Run: headless pygame with SDL's dummy video driver; simulated clock (each Clock.tick advances the game by its frame time, no real sleeping); random seed 0; keys injected as events and as key.get_pressed() state; no mouse input.
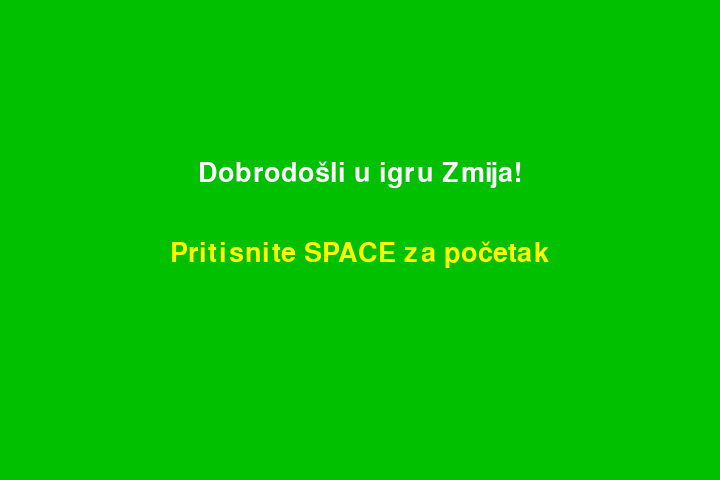
Frame 1 of 4 · flips 1–60 · no input
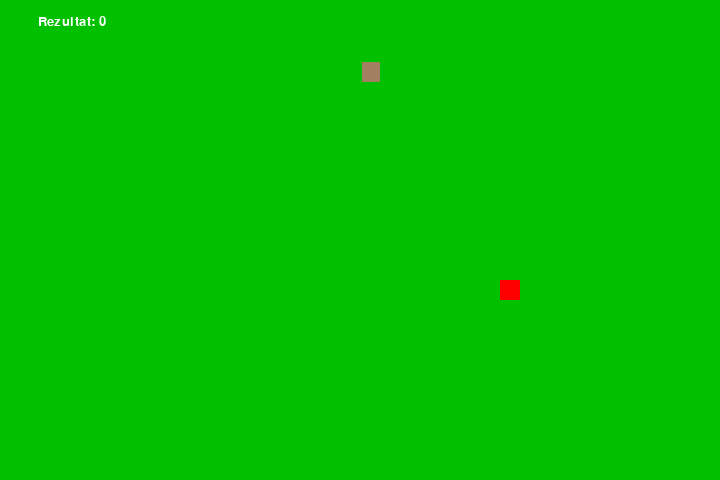
Frame 2 of 4 · flips 61–180 · tapped SPACE, RETURN · held RIGHT (→), D
Frame 3 of 4 · flips 181–300 · held DOWN (↓), S · screen unchanged from frame 2, image omitted
Frame 4 of 4 · flips 301–420 · held LEFT (←), A, UP (↑), W · screen unchanged from frame 3, image omitted

The pygame program that drew these frames:

import random
import sys

import pygame

speed = 15

# velicina prozora
# Dodat cu funkciju za prilagodjavanje rezolucije
frame_size_x = 720
frame_size_y = 480

check_errors = pygame.init()

if check_errors[1] > 0:
    print("Greska " + check_errors[1])
else:
    print("Igra uspjesno inicijalizirana")

# Inicijalizacija prozora igre
pygame.display.set_caption("Igra Zmija")
game_window = pygame.display.set_mode((frame_size_x, frame_size_y))


# boje
blue = pygame.Color(0, 0, 255)
yellow = pygame.Color(255, 255, 0)
red = pygame.Color(255, 0, 0)
green = pygame.Color(0, 192, 0)
cyan = pygame.Color(0, 255, 255)
white = pygame.Color(255, 255, 255)
brown = pygame.Color(160, 128, 96)

fps_controller = pygame.time.Clock()
# jedna zmijina velicina kruga
square_size = 20

paused = False


def init_vars():
    global head_pos, snake_body, food_pos, food_spawn, score, direction
    direction = "RIGHT"
    head_pos = [120, 60]
    snake_body = [[120, 60]]
    food_pos = [
        random.randrange(1, (frame_size_x // square_size)) * square_size,
        random.randrange(1, (frame_size_y // square_size)) * square_size,
    ]
    food_spawn = True
    score = 0


init_vars()


def show_score(choice, color, font, size):
    score_font = pygame.font.SysFont(font, size)
    score_surface = score_font.render("Rezultat: " + str(score), True, color)
    score_rect = score_surface.get_rect()
    if choice == 1:
        score_rect.midtop = (frame_size_x / 10, 15)
    else:
        score_rect.midtop = (frame_size_x / 2, frame_size_y / 1.25)

    game_window.blit(score_surface, score_rect)


def show_menu():
    font = pygame.font.SysFont("consolas", 40)
    while True:
        game_window.fill(green)
        title = font.render("Dobrodošli u igru Zmija!", True, white)
        prompt = font.render("Pritisnite SPACE za početak", True, yellow)
        game_window.blit(
            title, (frame_size_x / 2 - title.get_width() / 2, frame_size_y / 3)
        )
        game_window.blit(
            prompt, (frame_size_x / 2 - prompt.get_width() / 2, frame_size_y / 2)
        )
        pygame.display.flip()

        for event in pygame.event.get():
            if event.type == pygame.QUIT:
                pygame.quit()
                sys.exit()
            if event.type == pygame.KEYDOWN:
                if event.key == pygame.K_SPACE:
                    return


# prikaz menija
show_menu()

# definisemo pocetni smjer
direction = "RIGHT"
# petlja igre

paused = False
while True:
    for event in pygame.event.get():
        if event.type == pygame.QUIT:
            pygame.quit()
            sys.exit()
        elif event.type == pygame.KEYDOWN:
            if event.key == pygame.K_p:
                paused = not paused

        if not paused:
            if event.type == pygame.KEYDOWN:
                if (
                    event.key == pygame.K_w or event.key == ord("w")
                ) and direction != "DOWN":
                    direction = "UP"
                elif (
                    event.key == pygame.K_s or event.key == ord("s")
                ) and direction != "UP":
                    direction = "DOWN"
                elif (
                    event.key == pygame.K_a or event.key == ord("a")
                ) and direction != "RIGHT":
                    direction = "LEFT"
                elif (
                    event.key == pygame.K_d or event.key == ord("d")
                ) and direction != "LEFT":
                    direction = "RIGHT"

    if paused:
        # Pauza - prikazivanje menija za pauzu
        font = pygame.font.SysFont("consolas", 40)
        while paused:
            game_window.fill(green)
            pause_title = font.render("Pauza", True, white)
            resume_text = font.render("Pritisnite P za nastavak ", True, yellow)
            game_window.blit(
                pause_title,
                (frame_size_x / 2 - pause_title.get_width() / 2, frame_size_y / 3),
            )
            game_window.blit(
                resume_text,
                (frame_size_x / 2 - resume_text.get_width() / 2, frame_size_y / 2),
            )
            pygame.display.flip()

            for event in pygame.event.get():
                if event.type == pygame.QUIT:
                    pygame.quit()
                    sys.exit()
                if event.type == pygame.KEYDOWN and event.key == pygame.K_p:
                    paused = False

    else:
        # Ako igra nije na pauzi, nastavi sa logikom igre
        if direction == "UP":
            head_pos[1] -= square_size
        elif direction == "DOWN":
            head_pos[1] += square_size
        elif direction == "LEFT":
            head_pos[0] -= square_size
        else:
            head_pos[0] += square_size

        if head_pos[0] < 0:
            head_pos[0] = frame_size_x - square_size
        elif head_pos[0] > frame_size_x - square_size:
            head_pos[0] = 0
        elif head_pos[1] < 0:
            head_pos[1] = frame_size_y - square_size
        elif head_pos[1] > frame_size_y - square_size:
            head_pos[1] = 0

        # jedenje jabuke
        snake_body.insert(0, list(head_pos))
        if head_pos[0] == food_pos[0] and head_pos[1] == food_pos[1]:
            score += 1
            food_spawn = False
        else:
            snake_body.pop()

        # spawnanje hrane
        if not food_spawn:
            food_pos = [
                random.randrange(1, (frame_size_x // square_size)) * square_size,
                random.randrange(1, (frame_size_y // square_size)) * square_size,
            ]
            food_spawn = True

        # GFX
        game_window.fill((0, 192, 0))
        for pos in snake_body:
            pygame.draw.rect(
                game_window,
                brown,
                pygame.Rect(pos[0] + 2, pos[1] + 2, square_size - 2, square_size),
            )

        pygame.draw.rect(
            game_window,
            red,
            pygame.Rect(food_pos[0], food_pos[1], square_size, square_size),
        )

        # kraj igre
        for block in snake_body[1:]:
            if head_pos[0] == block[0] and head_pos[1] == block[1]:
                init_vars()

        show_score(1, white, "consolas", 20)
        pygame.display.update()
        fps_controller.tick(speed)
